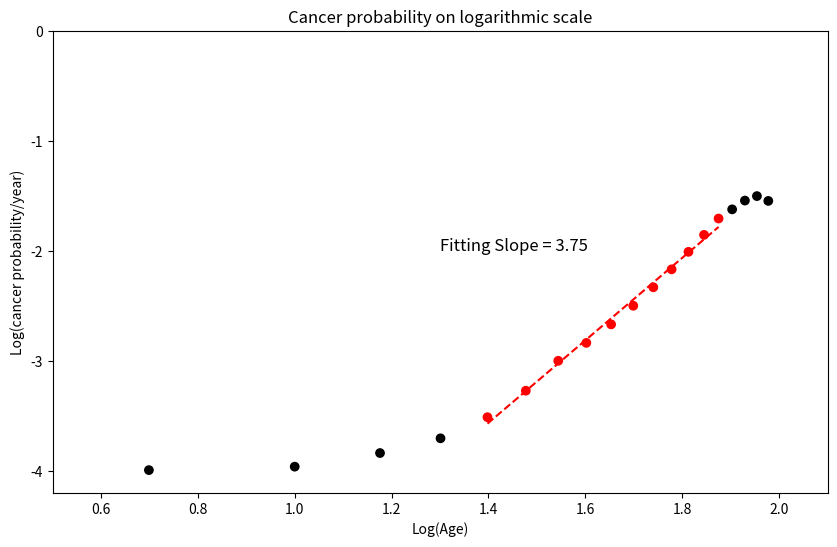

This figure's Python source:
# Načtení knihoven
import numpy as np
from math import factorial, exp
from decimal import Decimal, getcontext
import matplotlib.pyplot as plt

# Nastavení požadované přesnosti čísel
getcontext().prec = 50

# Definice zadaných parametrů

# Intervaly věku v letech
age_groups = [5, 10, 15, 20, 25, 30, 35, 40, 45, 50, 55, 60, 65, 70, 75, 80, 85,
              90, 95]

# Průměrný počet mutací pro každou buňku
generation = [45, 46, 47, 47.5, 48, 48.5, 49, 49.5, 50, 50.5, 51, 51.5, 52, 
              52.5, 53, 53.5, 54, 54.5, 55]

# Počet obnov buněk během jednoho roku
parameter_n = [4.2e+13, 4.2e+13, 4.2e+13, 4.2e+13, 4.2e+13, 4.2e+13, 4.2e+13,
               3.15e+13, 2.36e+13, 1.77e+13, 1.33e+13, 9.97e+12, 7.48e+12, 5.61e+12,
               4.2e+12, 2.73e+12, 1.78e+12, 1.07e+12, 5.33e+11]
parameter_n_decimal = [Decimal(n) for n in parameter_n]

# Pravděpodobnost, že se zdravá buňka změní v rakovinnou v průběhu jednoho dělení
p_constant = Decimal(2.38e-18)
p_constant_list = [p_constant] * len(parameter_n)

# Pozorované pravděpodobnosti výskytu rakoviny za 5 let podle Cancerstats UK
cancerstats = [0.1028, 0.0553, 0.0633, 0.1023, 0.1643, 0.3003, 0.4533, 0.6380, 0.9550, 1.5588, 
               2.3953, 3.5565, 5.3138, 7.5760, 9.5098, 11.8208, 13.0510, 14.2038, 13.3100]

# Práh počtu akumulovaných mutací, při jehož překročení se buňka stává rakovinnou
q = 118

# Definice funkce pro výpočet p_accumulative
# Pravděpodobnost, že se zdravá buňka změní v rakovinnou po akumulaci mutací ve vícero děleních
def compute_pa(q, lambd):
    
    """
    Funkce pro výpočet pravděpodobnosti vzniku rakoviny při akumulaci škodlivých mutací.
    
    Parametry:
        q (int): Práh mutací.
        lambd (Decimal): Parametr rozdělení.
    
    Návratová hodnota:
        float: Pravděpodobnost vzniku rakoviny kvůli akumulaci škodlivých mutací.
    """
    
    lambd = Decimal(lambd) 
    summation = sum((lambd**Decimal(k)) / Decimal(factorial(k)) for k in range(q + 1))
    pa = 1 - summation / lambd.exp()
    return pa


# Definice funkce pro výpočet p_health (pravděpodobnost, že všechny buňky jsou zdravé)
def compute_phealth(n, pc, pa):
    
    """
    Funkce pro výpočet pravděpodobnosti zachování zdraví.
   
    Parametry:
        n (Decimal): Počet obnov buněk.
        pc (Decimal): Pravděpodobnost vzniku rakoviny během jednoho dělení.
        pa (float): Pravděpodobnost vzniku rakoviny kvůli akumulaci škodlivých mutací.
   
   Návratová hodnota:
       float: Pravděpodobnost zachování zdraví.
   """
   
    result = 1 / (exp(float(n * (pc + pa))))
    return result


# Dopočítání ostatních proměnných potřebných pro model

# Pravděpodobnost vzniku rakoviny kvůli akumulaci škodlivých mutací
p_accumulative = [compute_pa(q, lambd) for lambd in generation]

# Součet pravděpodobnosti vzniku rakoviny během jednoho dělení a kvůli akumulaci škodlivých mutací
p_all = [x + p_constant for x in p_accumulative]

# Konečná pravděpodobnost vzniku rakoviny
lambda_np = [n * p for n, p in zip(parameter_n_decimal, p_all)]

# Exponent konečné pravděpodobnosti vzniku rakoviny
e_lambda = [exp(float(x)) for x in lambda_np]

# Pravděpodobnost, že všechny buňky jsou zdravé
p_0 = [compute_phealth(n, pc, pa) for n, pc, pa in zip(parameter_n_decimal, 
                                                       p_constant_list, p_accumulative)]

# Pravděpodobnost vzniku rakoviny v průběhu jednoho roku života
p_cancer_year = [1 - x for x in p_0]

# Pravděpodobnost (v %) vzniku rakoviny v průběhu pěti let života
p_cancer_5_years = [100 * 5 * x for x in p_cancer_year]


# Převod age_groups a p_cancer_year na dekadické logaritmy
log_age_groups = np.log10(age_groups)
log_p_cancer_year = np.log10(p_cancer_year)

# Definice barvy pro body podle věkových skupin
colors = ['red' if 25 <= age <= 75 else 'black' for age in age_groups]

# Filtrace červených bodů
red_indices = [i for i, color in enumerate(colors) if color == 'red']
log_age_groups_red = np.array([log_age_groups[i] for i in red_indices])
log_p_cancer_year_red = np.array([log_p_cancer_year[i] for i in red_indices])

# Výpočet regresní přímky pro červené body
slope, intercept = np.polyfit(log_age_groups_red, log_p_cancer_year_red, 1)
regression_line = slope * log_age_groups_red + intercept

# Vykreslení grafu
plt.figure(figsize=(10, 6))

# Vykreslení bodů
plt.scatter(log_age_groups, log_p_cancer_year, c=colors, marker='o')

# Vykreslení regresní přímky
plt.plot(log_age_groups_red, regression_line, color='red', linestyle='--', label='Fitting Slope')

# Nastavení rozsahů a ticků os
plt.xlim(0.5, 2.1)
plt.ylim(-4.2, 0)
plt.xticks(np.arange(0.6, 2.2, 0.2))
plt.yticks(np.arange(-4, 1, 1))

# Přidání názvů
plt.xlabel('Log(Age)')
plt.ylabel('Log(cancer probability/year)')
plt.title('Cancer probability on logarithmic scale')

# Přidání textu s hodnotou sklonu přímky
plt.text(1.3, -2.0, f'Fitting Slope = {slope:.2f}', color='black', fontsize=12)

# Zobrazení grafu
plt.show()
